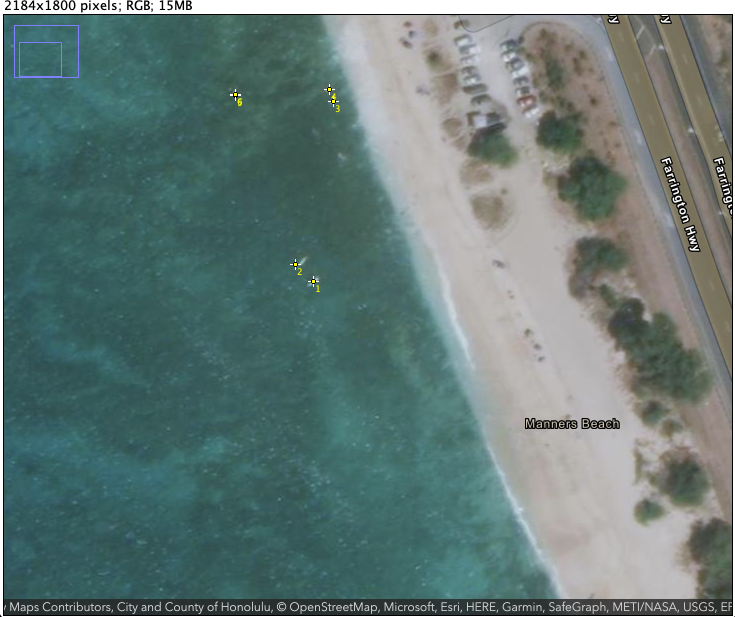

Source data for this figure (header and first rows):
, Area, Mean, Min, Max, X, Y
1, 0, 130, 130, 130, 799, 1133
2, 0, 93, 93, 93, 762.5, 1098
3, 0, 112, 112, 112, 838.5, 771.5
4, 0, 134, 134, 134, 830.5, 747.5
5, 0, 81, 81, 81, 642.5, 759.5
6, 0, 81, 81, 81, 642.5, 757.5
7, 0, 116, 116, 116, 600.5, 431.5
8, 0, 150, 150, 150, 628.5, 401.5
9, 0, 91, 91, 91, 694.5, 441.5
10, 0, 101, 101, 101, 592.5, 401.5
11, 0, 110, 110, 110, 592.5, 377.5
12, 0, 99, 99, 99, 598.5, 349.5
13, 0, 100, 100, 100, 444.5, 317.5
